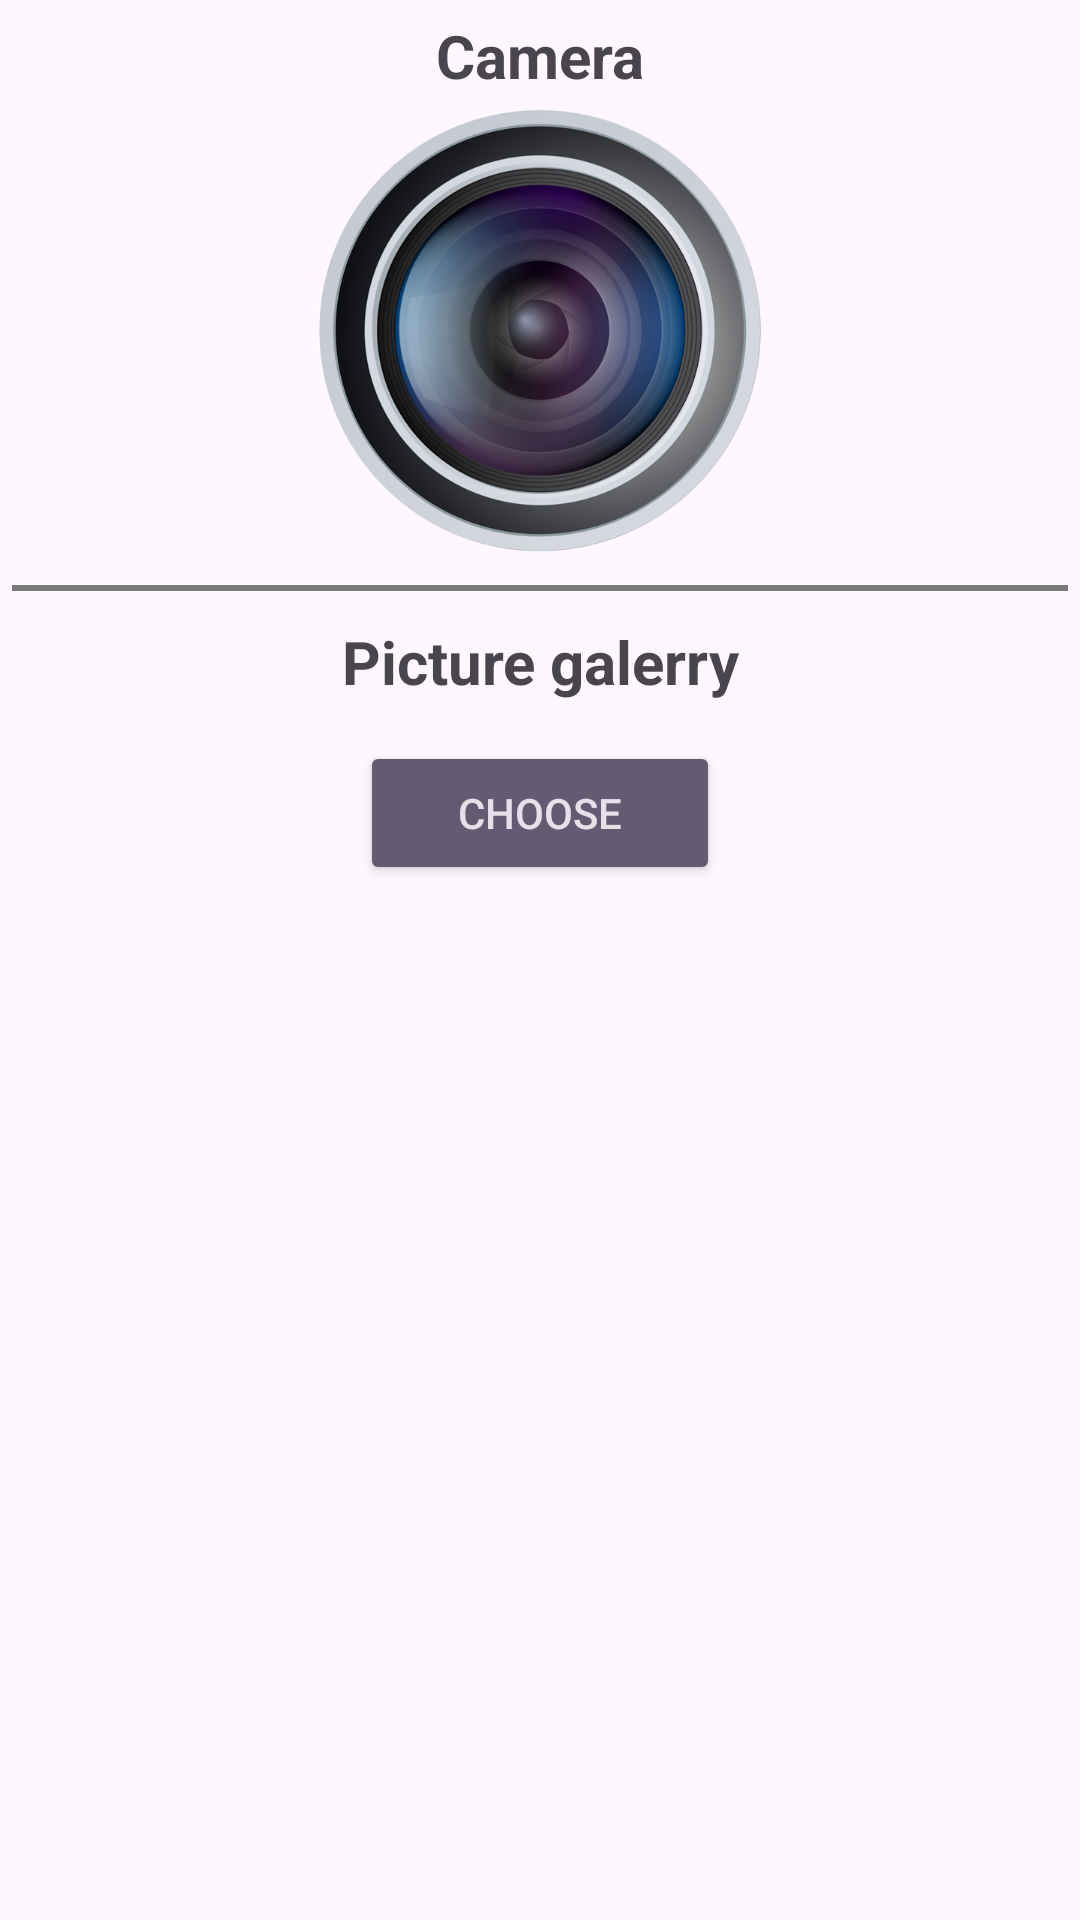

Here is an Android app screen rendered from its layout file. Give the layout XML and the strings, colors and styles it references.
<!-- AndroidManifest.xml: application theme Theme.LogNRegApp -->
<!-- res/layout/activity_main_app.xml -->
<?xml version="1.0" encoding="utf-8"?>
<RelativeLayout xmlns:android="http://schemas.android.com/apk/res/android"
    xmlns:app="http://schemas.android.com/apk/res-auto"
    xmlns:tools="http://schemas.android.com/tools"
    android:id="@+id/main"
    android:layout_width="match_parent"
    android:layout_height="match_parent"
    tools:context=".MainActivity">

    <TextView
        android:id="@+id/camera"
        android:layout_marginTop="5dp"
        android:textSize="20sp"
        android:textStyle="bold"
        android:layout_width="match_parent"
        android:layout_height="30dp"
        android:textAlignment="center"
        android:text="@string/camera" />


    <ImageView
        android:id="@+id/imageView"
        android:layout_width="150dp"
        android:layout_height="150dp"
        android:src="@drawable/camera"
        android:layout_alignParentStart="true"
        android:layout_alignParentEnd="true"
        android:layout_marginStart="100dp"
        android:layout_marginEnd="100dp"

        app:srcCompat="@android:drawable/alert_dark_frame"
        android:layout_below="@+id/camera"/>

    <View
        android:id="@+id/divader"
        android:layout_marginTop="10dp"
        android:layout_width="match_parent"
        android:layout_height="2dp"
        android:background="#7b7b7b"
        android:layout_marginLeft="4dp"
        android:layout_marginRight="4dp"
        android:layout_below="@+id/imageView"/>

    <TextView
        android:id="@+id/name"
        android:layout_marginTop="10dp"
        android:textSize="20sp"
        android:textStyle="bold"
        android:layout_width="match_parent"
        android:layout_height="30dp"
        android:textAlignment="center"
        android:text="@string/picture_galerry"
        android:layout_below="@+id/divader"/>

    <Button
        android:id="@+id/choose_image_btn"
        android:layout_alignParentStart="true"
        android:layout_alignParentEnd="true"
        android:layout_marginTop="10dp"
        android:layout_marginStart="120dp"
        android:layout_marginEnd="120dp"
        android:text="@string/choose"
        style="@style/Base.Widget.AppCompat.Button.Colored"
        android:layout_width="150dp"
        android:layout_height="wrap_content"
        android:layout_below="@+id/name"/>

    <ImageView
        android:id="@+id/image_view"
        android:scaleType="centerCrop"
        android:layout_width="match_parent"
        android:layout_height="match_parent"
        android:layout_below="@+id/choose_image_btn"/>



</RelativeLayout>
<!-- resources referenced by this layout -->
<resources>
  <!-- drawable camera: png bitmap (drawable, 301998 bytes) -->
  <string name="camera">Camera</string>
  <string name="choose">Choose</string>
  <string name="picture_galerry">Picture galerry</string>
  <style name="Theme.LogNRegApp" parent="Base.Theme.LogNRegApp" />
  <style name="Base.Theme.LogNRegApp" parent="Theme.Material3.DayNight.NoActionBar">
          
          
      </style>
</resources>
